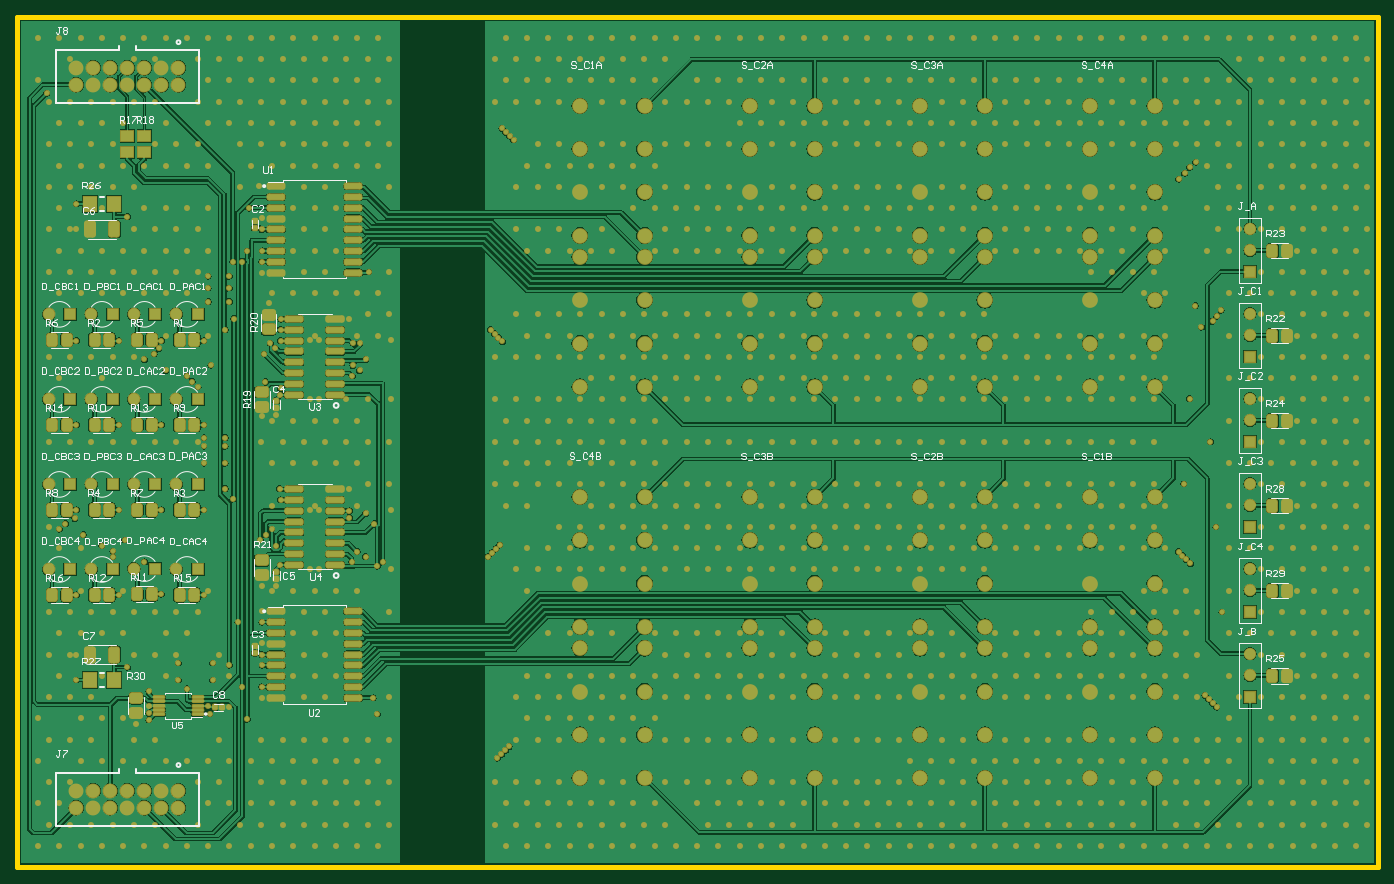
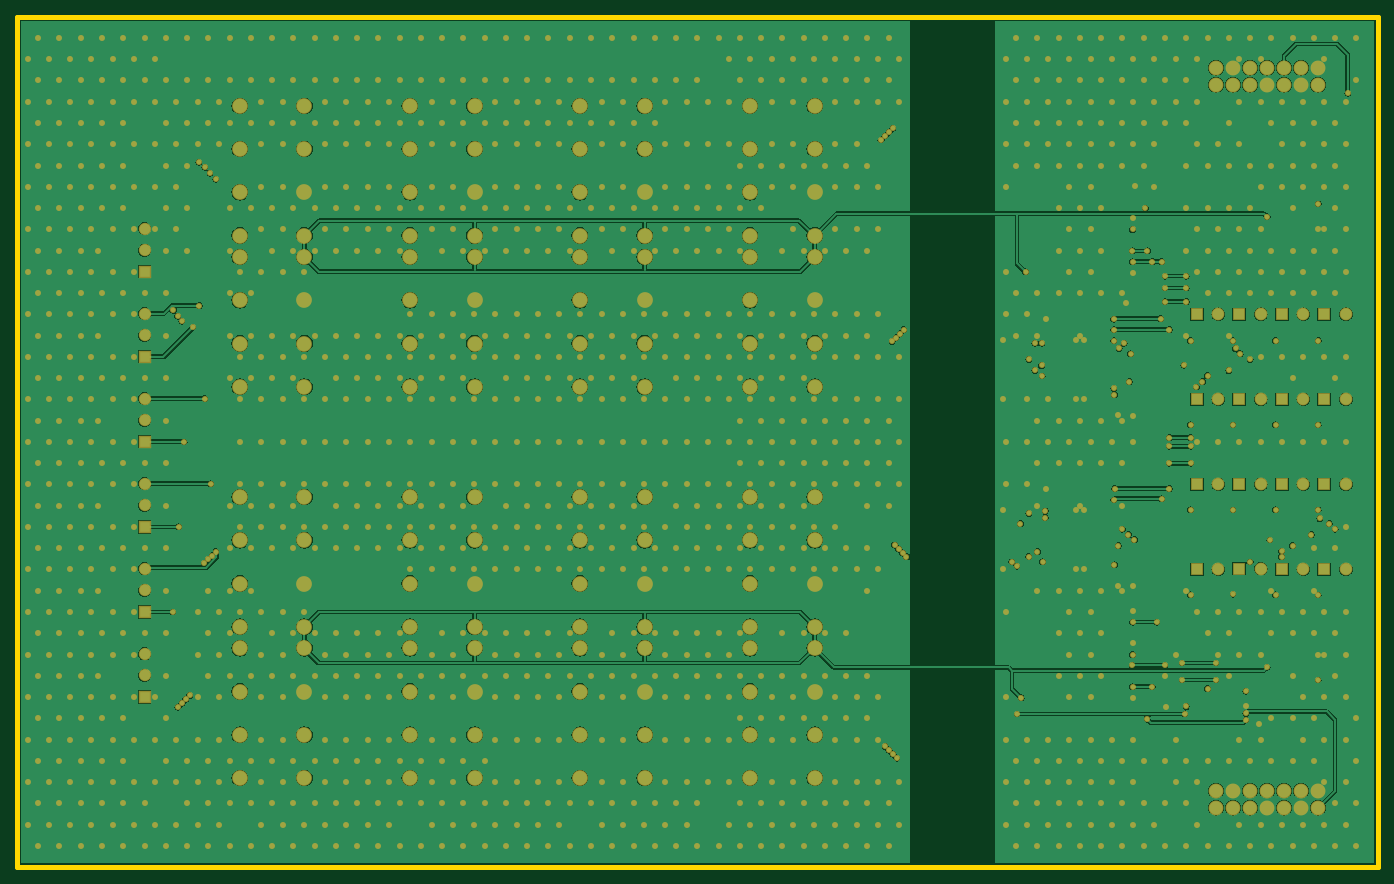
Circuit board: 7 layer files. Board 160.0 x 100.0 mm.
- bottom_copper: 4CH_Scanner_Board.GBL (171122 bytes)
- bottom_mask: 4CH_Scanner_Board.GBS (41159 bytes)
- outline: 4CH_Scanner_Board.GKO (187 bytes)
- top_copper: 4CH_Scanner_Board.GTL (231097 bytes)
- top_silk: 4CH_Scanner_Board.GTO (37368 bytes)
- paste: 4CH_Scanner_Board.GTP (6118 bytes)
- top_mask: 4CH_Scanner_Board.GTS (47215 bytes)

=== bottom_copper: 4CH_Scanner_Board.GBL (171122 bytes, source omitted) ===
=== bottom_mask: 4CH_Scanner_Board.GBS (41159 bytes, source omitted) ===
=== outline: 4CH_Scanner_Board.GKO ===
G04 Layer_Color=16711935*
%FSAX24Y24*%
%MOIN*%
G70*
G01*
G75*
%ADD52C,0.0236*%
D52*
X009843Y009843D02*
Y049213D01*
X072835D01*
Y009843D02*
Y049213D01*
X009843Y009843D02*
X072835D01*
M02*

=== top_copper: 4CH_Scanner_Board.GTL (231097 bytes, source omitted) ===
=== top_silk: 4CH_Scanner_Board.GTO (37368 bytes, source omitted) ===
=== paste: 4CH_Scanner_Board.GTP (6118 bytes, source withheld) ===
=== top_mask: 4CH_Scanner_Board.GTS (47215 bytes, source omitted) ===
